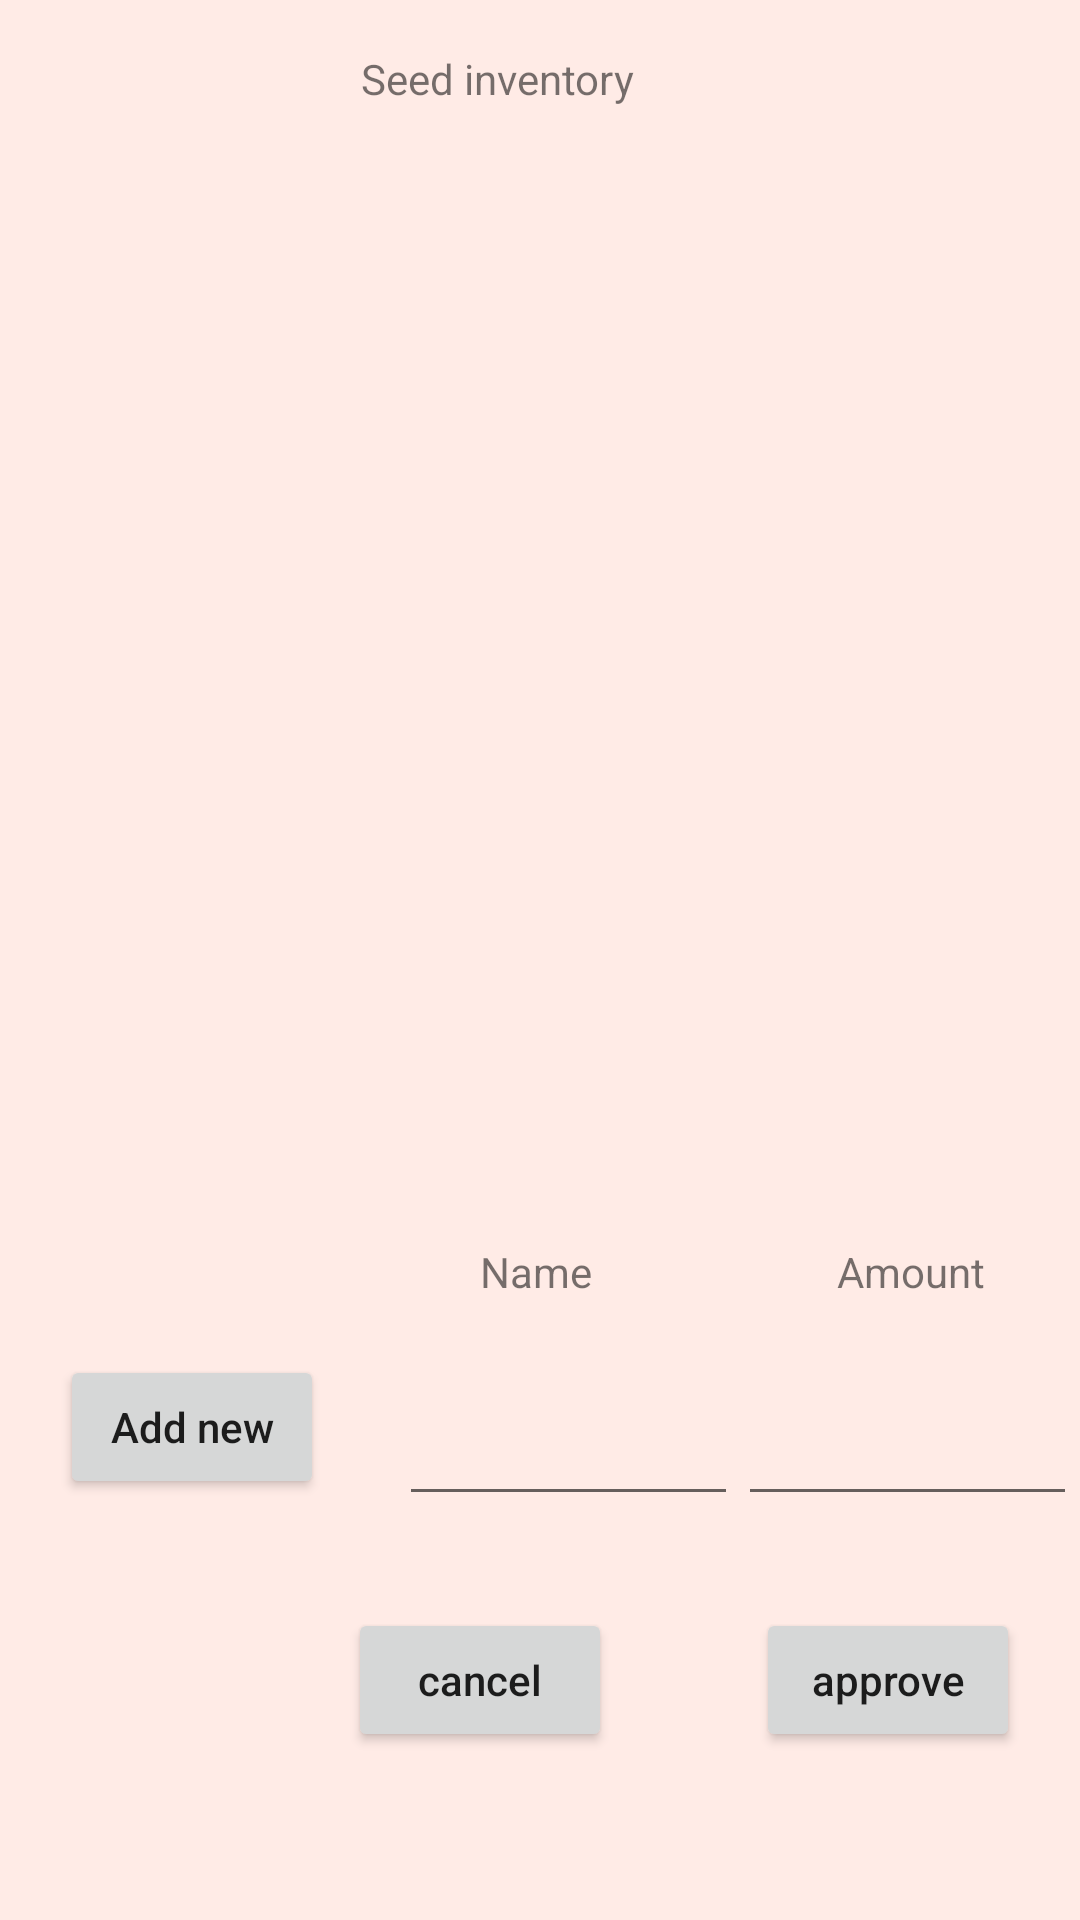

Write the Android layout XML for this screen, with the resource values it uses.
<!-- AndroidManifest.xml: application theme Theme.Ex1_205790488_315680397 -->
<!-- res/layout/activity_inventory.xml -->
<?xml version="1.0" encoding="utf-8"?>
<androidx.constraintlayout.widget.ConstraintLayout
    xmlns:android="http://schemas.android.com/apk/res/android"
    xmlns:app="http://schemas.android.com/apk/res-auto"
    xmlns:tools="http://schemas.android.com/tools"
    android:background="@color/background"
    android:layout_width="match_parent"
    android:layout_height="match_parent">



    <ListView
        android:id="@+id/seedInventory"
        android:textColor="#0d6e6a"
        android:textSize="35dp"
        android:layout_width="370dp"
        android:layout_height="322dp"
        app:layout_constraintBottom_toBottomOf="parent"
        app:layout_constraintEnd_toEndOf="parent"
        app:layout_constraintStart_toStartOf="parent"
        app:layout_constraintTop_toTopOf="parent"
        app:layout_constraintVertical_bias="0.234" />

    <TextView
        android:id="@+id/SeedInventorTextView"
        android:layout_width="wrap_content"
        android:layout_height="wrap_content"
        android:text="@string/seedInventory"
        app:layout_constraintBottom_toBottomOf="parent"
        app:layout_constraintEnd_toEndOf="parent"
        app:layout_constraintHorizontal_bias="0.447"
        app:layout_constraintStart_toStartOf="parent"
        app:layout_constraintTop_toTopOf="parent"
        app:layout_constraintVertical_bias="0.027" />

    <Button
        android:id="@+id/addNewSeedToInventory"
        android:layout_width="wrap_content"
        android:layout_height="wrap_content"
        android:layout_marginStart="20dp"
        android:text="@string/addNew"
        app:layout_constraintBottom_toBottomOf="parent"
        app:layout_constraintStart_toStartOf="parent"
        app:layout_constraintTop_toTopOf="parent"
        app:layout_constraintVertical_bias="0.763" />

    <Button
        android:id="@+id/cancelNewSeed"
        android:layout_width="wrap_content"
        android:layout_height="wrap_content"
        android:layout_marginEnd="156dp"
        android:layout_marginBottom="56dp"
        android:text="@string/cancel"
        app:layout_constraintBottom_toBottomOf="parent"
        app:layout_constraintEnd_toEndOf="parent" />

    <Button
        android:id="@+id/aproveActionNewSeed"
        android:layout_width="wrap_content"
        android:layout_height="wrap_content"
        android:layout_marginEnd="20dp"
        android:layout_marginBottom="56dp"
        android:text="@string/approve"
        app:layout_constraintBottom_toBottomOf="parent"
        app:layout_constraintEnd_toEndOf="parent"
        app:layout_constraintTop_toBottomOf="@+id/newSeedAmountEditText"
        app:layout_constraintVertical_bias="1.0" />

    <EditText
        android:id="@+id/newSeedNameEditText"
        android:layout_width="113dp"
        android:layout_height="60dp"
        android:layout_marginStart="133dp"
        android:layout_marginTop="12dp"
        android:layout_marginEnd="12dp"
        android:layout_marginBottom="1dp"
        android:ems="10"
        android:inputType="textPersonName"
        app:layout_constraintEnd_toStartOf="@+id/newSeedAmountEditText"
        app:layout_constraintStart_toStartOf="parent"
        app:layout_constraintTop_toBottomOf="@+id/newSeedNameTextView"
        app:layout_constraintVertical_bias="0.0" />

    <EditText
        android:id="@+id/newSeedAmountEditText"
        android:layout_width="113dp"
        android:layout_height="60dp"
        android:layout_marginTop="12dp"
        android:layout_marginEnd="12dp"
        android:layout_marginBottom="1dp"
        android:ems="10"
        android:inputType="textPersonName"
        app:layout_constraintStart_toEndOf="@+id/newSeedNameEditText"
        app:layout_constraintTop_toBottomOf="@+id/newSeedAmountTextView"
        app:layout_constraintVertical_bias="0.0" />

    <TextView
        android:id="@+id/newSeedNameTextView"
        android:layout_width="wrap_content"
        android:layout_height="wrap_content"
        android:layout_marginStart="27dp"
        android:layout_marginTop="18dp"
        android:text="@string/name"
        app:layout_constraintStart_toStartOf="@+id/newSeedNameEditText"
        app:layout_constraintTop_toBottomOf="@+id/seedInventory" />

    <TextView
        android:id="@+id/newSeedAmountTextView"
        android:layout_width="wrap_content"
        android:layout_height="wrap_content"
        android:layout_marginStart="33dp"
        android:layout_marginTop="18dp"
        android:text="@string/amount"
        app:layout_constraintStart_toStartOf="@+id/newSeedAmountEditText"
        app:layout_constraintTop_toBottomOf="@+id/seedInventory" />

</androidx.constraintlayout.widget.ConstraintLayout>
<!-- resources referenced by this layout -->
<resources>
  <color name="background">#ffebe6</color>
  <string name="addNew">Add new</string>
  <string name="amount">Amount</string>
  <string name="approve">approve</string>
  <string name="cancel">cancel</string>
  <string name="name">Name</string>
  <string name="seedInventory">Seed inventory</string>
  <style name="Theme.Ex1_205790488_315680397" parent="Theme.AppCompat.Light">
          <item name="android:buttonStyle">@style/Button</item>
          
          <item name="colorPrimary">@color/purple_500</item>
          <item name="colorPrimaryVariant">@color/purple_700</item>
          <item name="colorOnPrimary">@color/white</item>
          
          <item name="colorSecondary">@color/teal_200</item>
          <item name="colorSecondaryVariant">@color/teal_700</item>
          <item name="colorOnSecondary">@color/black</item>
          
          <item name="android:statusBarColor" tools:targetApi="l">?attr/colorPrimaryVariant</item>
          
      </style>
  <style name="Button" parent="Widget.AppCompat.Button">
          <item name="android:textAllCaps">false</item>
      </style>
  <color name="purple_500">#FF6200EE</color>
  <color name="purple_700">#FF3700B3</color>
  <color name="white">#FFFFFFFF</color>
  <color name="teal_200">#FF03DAC5</color>
  <color name="teal_700">#FF018786</color>
  <color name="black">#FF000000</color>
</resources>
